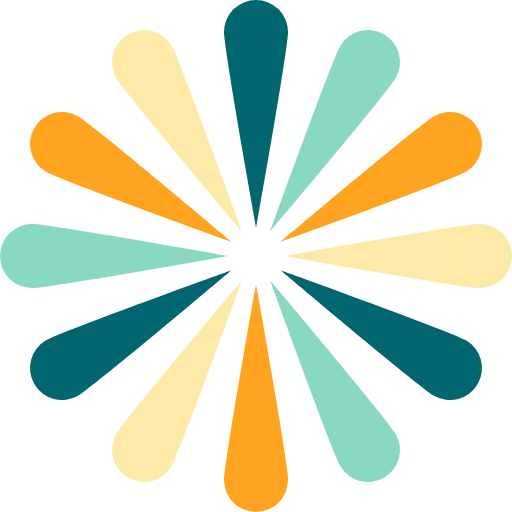
t = 0.00 s
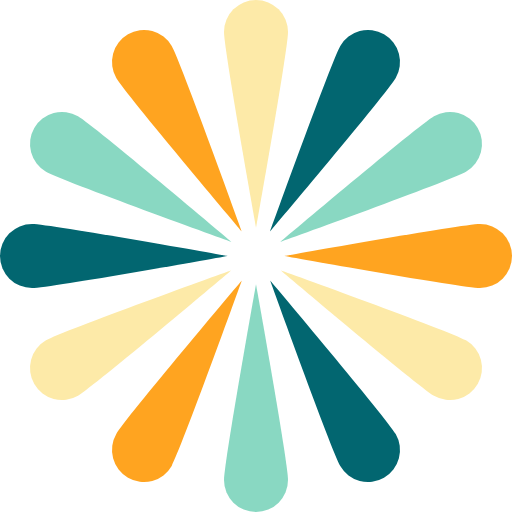
t = 0.17 s
t = 0.37 s: frame unchanged from t = 0.00 s, image omitted
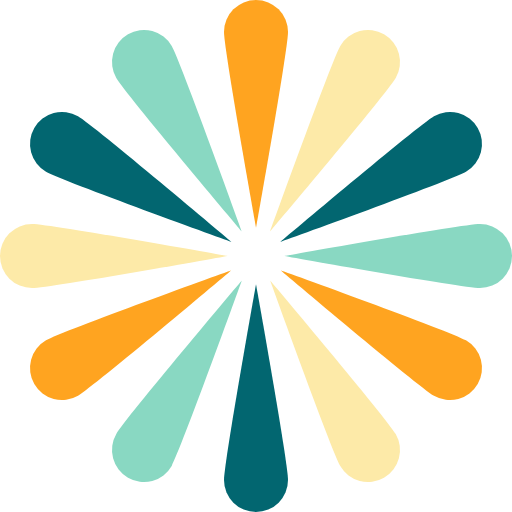
t = 0.54 s
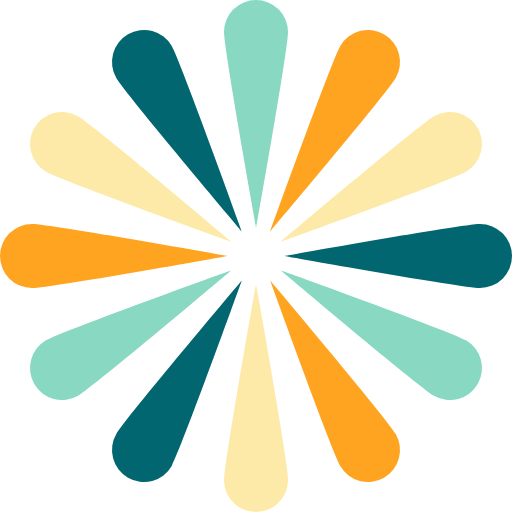
t = 0.71 s
t = 0.91 s: frame unchanged from t = 0.54 s, image omitted

The animated SVG that drew these frames (rendered in a browser with its animation timeline set to each time). Animation: 1 SMIL element (animateTransform=1); one cycle of 1.08 s, repeats indefinitely.

<?xml version="1.0" encoding="UTF-8" standalone="no"?>
<svg xmlns:svg="http://www.w3.org/2000/svg" xmlns="http://www.w3.org/2000/svg" xmlns:xlink="http://www.w3.org/1999/xlink" version="1.0" width="64px" height="64px" viewBox="0 0 128 128" xml:space="preserve">
    <g>
        <path d="M64 0a8 8 0 0 1 8 8c0 4.42-8 48.92-8 48.92S56 12.42 56 8a8 8 0 0 1 8-8z" fill="#026670"/>
        <path d="M64 0a8 8 0 0 1 8 8c0 4.42-8 48.92-8 48.92S56 12.42 56 8a8 8 0 0 1 8-8z" fill="#89d8c2" transform="rotate(30 64 64)"/>
        <path d="M64 0a8 8 0 0 1 8 8c0 4.42-8 48.92-8 48.92S56 12.42 56 8a8 8 0 0 1 8-8z" fill="#FFA420" transform="rotate(60 64 64)"/>
        <path d="M64 0a8 8 0 0 1 8 8c0 4.42-8 48.92-8 48.92S56 12.42 56 8a8 8 0 0 1 8-8z" fill="#FDEAA8" transform="rotate(90 64 64)"/>
        <path d="M64 0a8 8 0 0 1 8 8c0 4.42-8 48.92-8 48.92S56 12.42 56 8a8 8 0 0 1 8-8z" fill="#026670" transform="rotate(120 64 64)"/>
        <path d="M64 0a8 8 0 0 1 8 8c0 4.42-8 48.92-8 48.92S56 12.42 56 8a8 8 0 0 1 8-8z" fill="#89d8c2" transform="rotate(150 64 64)"/>
        <path d="M64 0a8 8 0 0 1 8 8c0 4.42-8 48.92-8 48.92S56 12.42 56 8a8 8 0 0 1 8-8z" fill="#FFA420" transform="rotate(180 64 64)"/>
        <path d="M64 0a8 8 0 0 1 8 8c0 4.42-8 48.92-8 48.92S56 12.42 56 8a8 8 0 0 1 8-8z" fill="#FDEAA8" transform="rotate(210 64 64)"/>
        <path d="M64 0a8 8 0 0 1 8 8c0 4.42-8 48.92-8 48.92S56 12.42 56 8a8 8 0 0 1 8-8z" fill="#026670" transform="rotate(240 64 64)"/>
        <path d="M64 0a8 8 0 0 1 8 8c0 4.42-8 48.92-8 48.92S56 12.42 56 8a8 8 0 0 1 8-8z" fill="#89d8c2" transform="rotate(270 64 64)"/>
        <path d="M64 0a8 8 0 0 1 8 8c0 4.42-8 48.92-8 48.92S56 12.42 56 8a8 8 0 0 1 8-8z" fill="#FFA420" transform="rotate(300 64 64)"/>
        <path d="M64 0a8 8 0 0 1 8 8c0 4.42-8 48.92-8 48.92S56 12.42 56 8a8 8 0 0 1 8-8z" fill="#FDEAA8" transform="rotate(330 64 64)"/>
        <animateTransform attributeName="transform" type="rotate" values="0 64 64;30 64 64;60 64 64;90 64 64;120 64 64;150 64 64;180 64 64;210 64 64;240 64 64;270 64 64;300 64 64;330 64 64" calcMode="discrete" dur="1080ms" repeatCount="indefinite">
        </animateTransform>
    </g>
</svg>